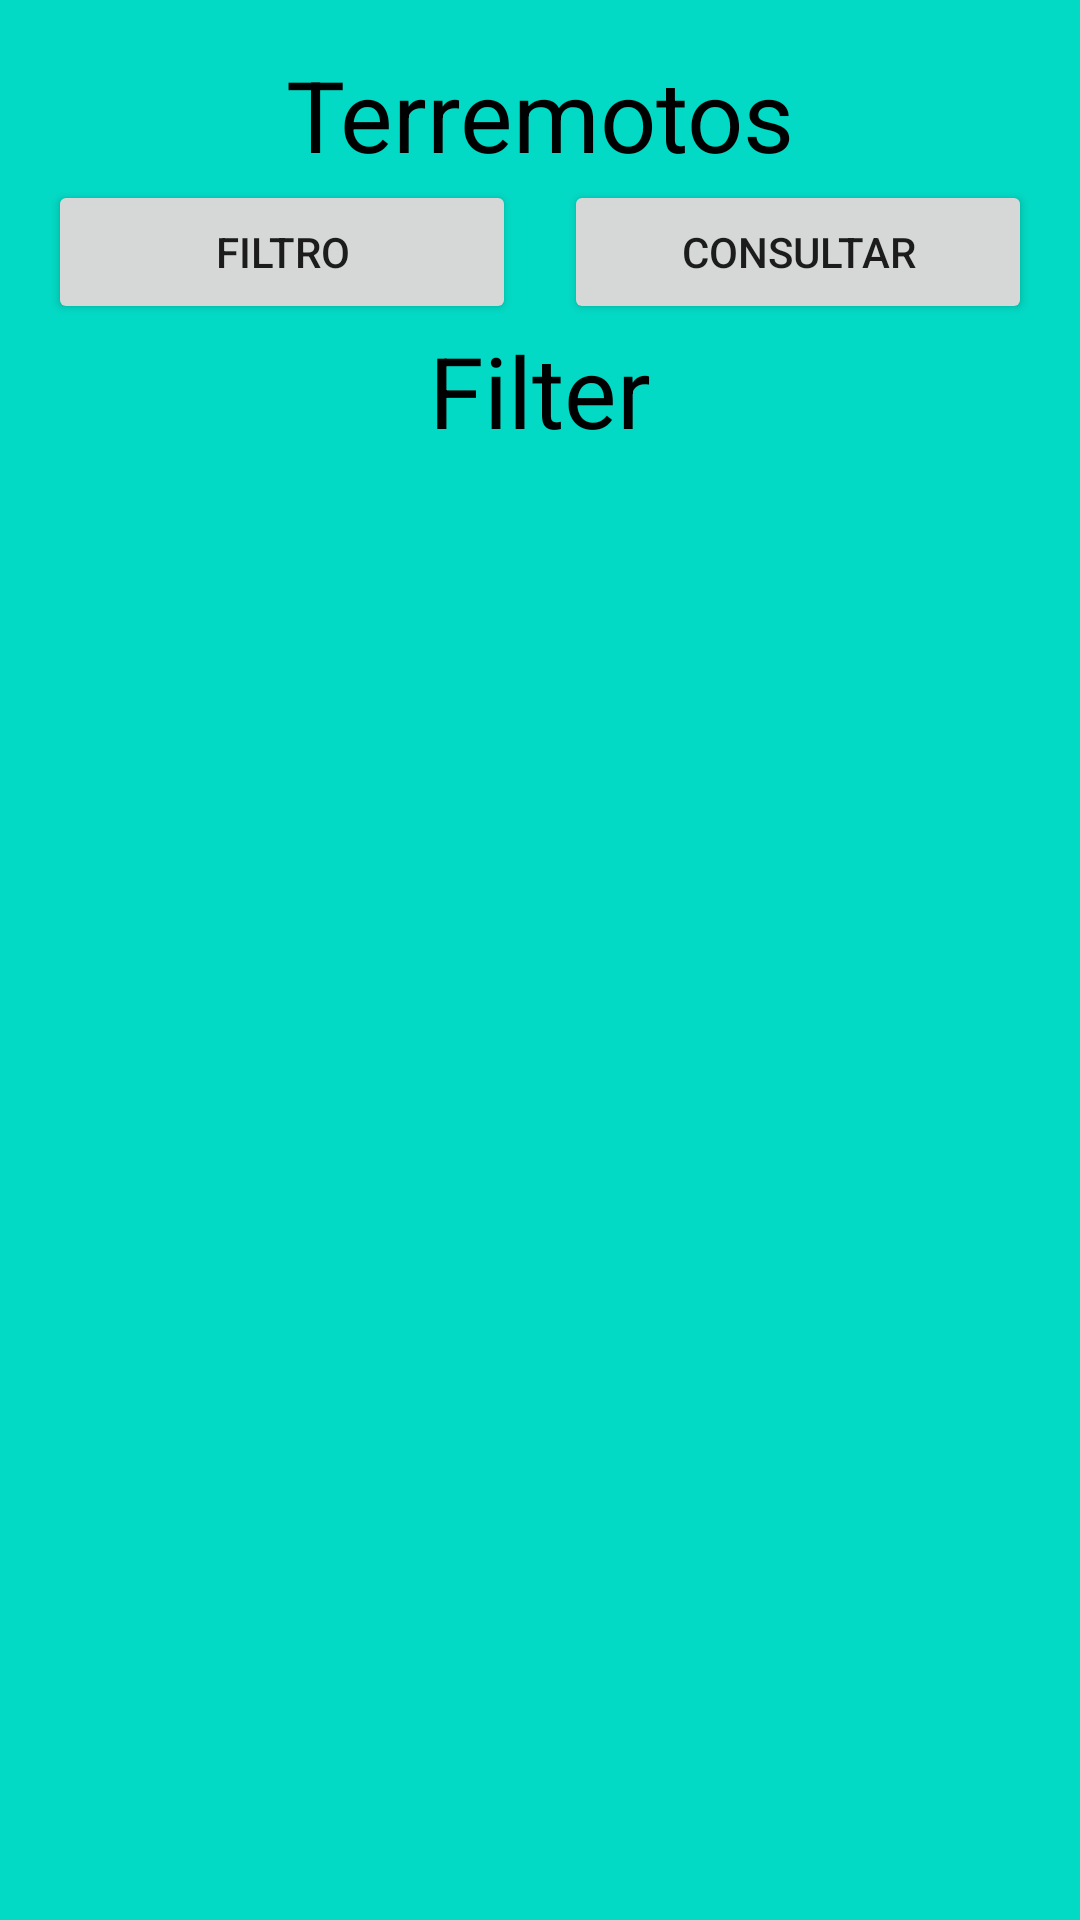

Android layout source for this screen:
<!-- AndroidManifest.xml: application theme Theme.ProyectoAADT2_DeveshHanumante -->
<!-- res/layout/activity_main.xml -->
<?xml version="1.0" encoding="utf-8"?>
<androidx.constraintlayout.widget.ConstraintLayout xmlns:android="http://schemas.android.com/apk/res/android"
    xmlns:app="http://schemas.android.com/apk/res-auto"
    xmlns:tools="http://schemas.android.com/tools"
    android:layout_width="match_parent"
    android:layout_height="match_parent"
    android:background="@color/teal_200"
    android:padding="@dimen/global_padding"
    tools:context=".MainActivity">

    <TextView
        android:id="@+id/tvTitle"
        android:layout_width="match_parent"
        android:layout_height="wrap_content"
        android:text="@string/tv_title"
        android:gravity="center"
        android:textSize="@dimen/tv_title"
        android:textColor="@color/black"
        app:layout_constraintTop_toTopOf="parent">
    </TextView>

    <LinearLayout
        android:id="@+id/ll_buttons"
        android:layout_width="match_parent"
        android:layout_height="wrap_content"
        app:layout_constraintTop_toBottomOf="@+id/tvTitle"
        android:orientation="horizontal">

        <Button
            android:id="@+id/btnSelectFilter"
            android:layout_width="match_parent"
            android:layout_height="wrap_content"
            android:layout_weight="1"
            android:text="@string/Btnfilter">
        </Button>

        <View
            android:layout_width="16dp"
            android:layout_height="match_parent">
        </View>

        <Button
            android:id="@+id/btnConsult"
            android:layout_width="match_parent"
            android:layout_height="wrap_content"
            android:layout_weight="1"
            android:text="@string/btn_consult">

        </Button>

    </LinearLayout>

    <TextView
        android:id="@+id/tv_filter"
        android:layout_width="match_parent"
        android:layout_height="wrap_content"
        android:text="@string/tv_filter"
        android:gravity="center"
        android:textSize="@dimen/tv_title"
        android:textColor="@color/black"
        app:layout_constraintTop_toBottomOf="@+id/ll_buttons">

    </TextView>

    <androidx.recyclerview.widget.RecyclerView
        android:layout_width="match_parent"
        android:layout_height="wrap_content"
        android:id="@+id/rv_list"
        app:layout_constraintTop_toBottomOf="@+id/tv_filter"
        app:layout_constraintBottom_toBottomOf="parent">

    </androidx.recyclerview.widget.RecyclerView>


</androidx.constraintlayout.widget.ConstraintLayout>
<!-- resources referenced by this layout -->
<resources>
  <dimen name="global_padding">16dp</dimen>
  <dimen name="tv_title">33sp</dimen>
  <string name="Btnfilter">FIltro</string>
  <string name="btn_consult">Consultar</string>
  <string name="tv_filter">Filter</string>
  <string name="tv_title">Terremotos</string>
  <style name="Theme.ProyectoAADT2_DeveshHanumante" parent="Theme.MaterialComponents.DayNight.DarkActionBar">
          
          <item name="colorPrimary">@color/purple_500</item>
          <item name="colorPrimaryVariant">@color/purple_700</item>
          <item name="colorOnPrimary">@color/white</item>
          
          <item name="colorSecondary">@color/teal_200</item>
          <item name="colorSecondaryVariant">@color/teal_700</item>
          <item name="colorOnSecondary">@color/black</item>
          
          <item name="android:statusBarColor">?attr/colorPrimaryVariant</item>
          
      </style>
  <!-- not gathered from this repository: default colours our renderer supplied (Android Studio template values) -->
  <color name="purple_500">#FF6200EE</color>
  <color name="purple_700">#FF3700B3</color>
  <color name="teal_200">#FF03DAC5</color>
  <color name="teal_700">#FF018786</color>
  <color name="black">#FF000000</color>
  <color name="white">#FFFFFFFF</color>
</resources>
